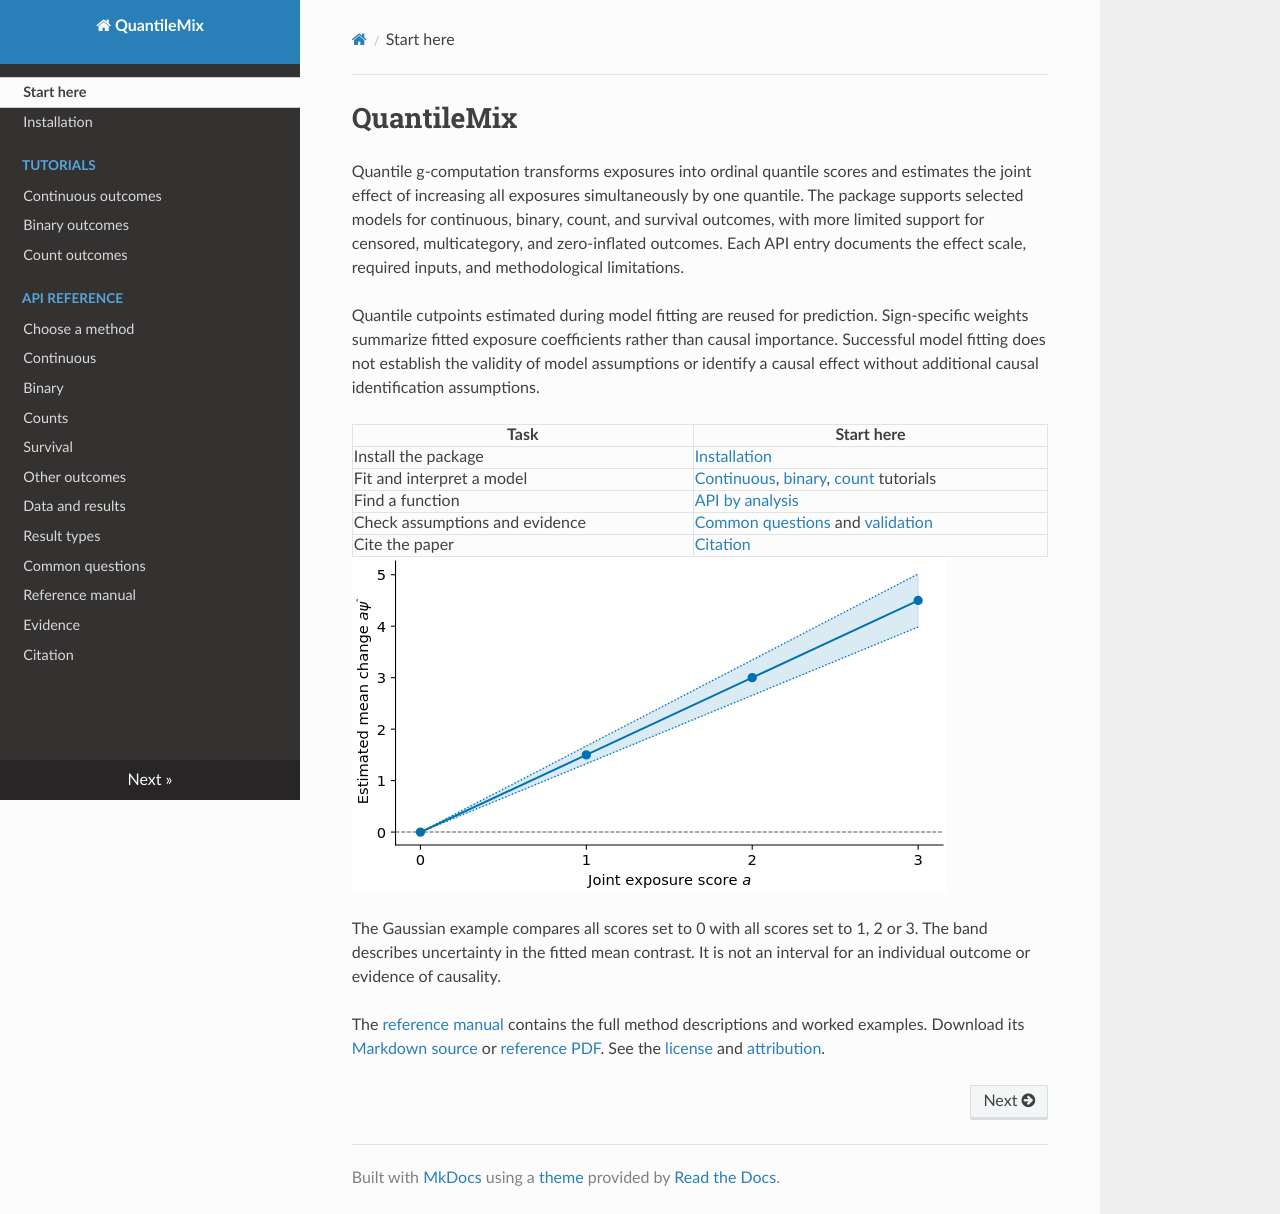

repository: nilson01/quantilemix · page: index.html · generator: mkdocs

# QuantileMix

Quantile g-computation transforms exposures into ordinal quantile scores and estimates the joint effect of increasing all exposures simultaneously by one quantile. The package supports selected models for continuous, binary, count, and survival outcomes, with more limited support for censored, multicategory, and zero-inflated outcomes. Each API entry documents the effect scale, required inputs, and methodological limitations.

Quantile cutpoints estimated during model fitting are reused for prediction. Sign-specific weights summarize fitted exposure coefficients rather than causal importance. Successful model fitting does not establish the validity of model assumptions or identify a causal effect without additional causal identification assumptions.

| Task | Start here |
| --- | --- |
| Install the package | [Installation](install.md) |
| Fit and interpret a model | [Continuous](tutorials/gaussian.md), [binary](tutorials/binary.md), [count](tutorials/count.md) tutorials |
| Find a function | [API by analysis](reference/index.md) |
| Check assumptions and evidence | [Common questions](faq.md) and [validation](evidence.md) |
| Cite the paper | [Citation](citation.md) |

![Estimated joint mean change with a pointwise 95% confidence band.](assets/joint-effect.svg)

The Gaussian example compares all scores set to 0 with all scores set to
1, 2 or 3. The band describes uncertainty in the fitted mean contrast.
It is not an interval for an individual outcome or evidence of causality.

The [reference manual](manual/reference.md) contains the full method descriptions
and worked examples. Download its [Markdown source](https://nilson01.github.io/quantilemix/downloads/quantilemix-manual.md)
or [reference PDF](downloads/quantilemix-manual.pdf).
See the [license](https://nilson01.github.io/quantilemix/downloads/LICENSE.txt) and [attribution](https://nilson01.github.io/quantilemix/downloads/NOTICE.md.txt).
